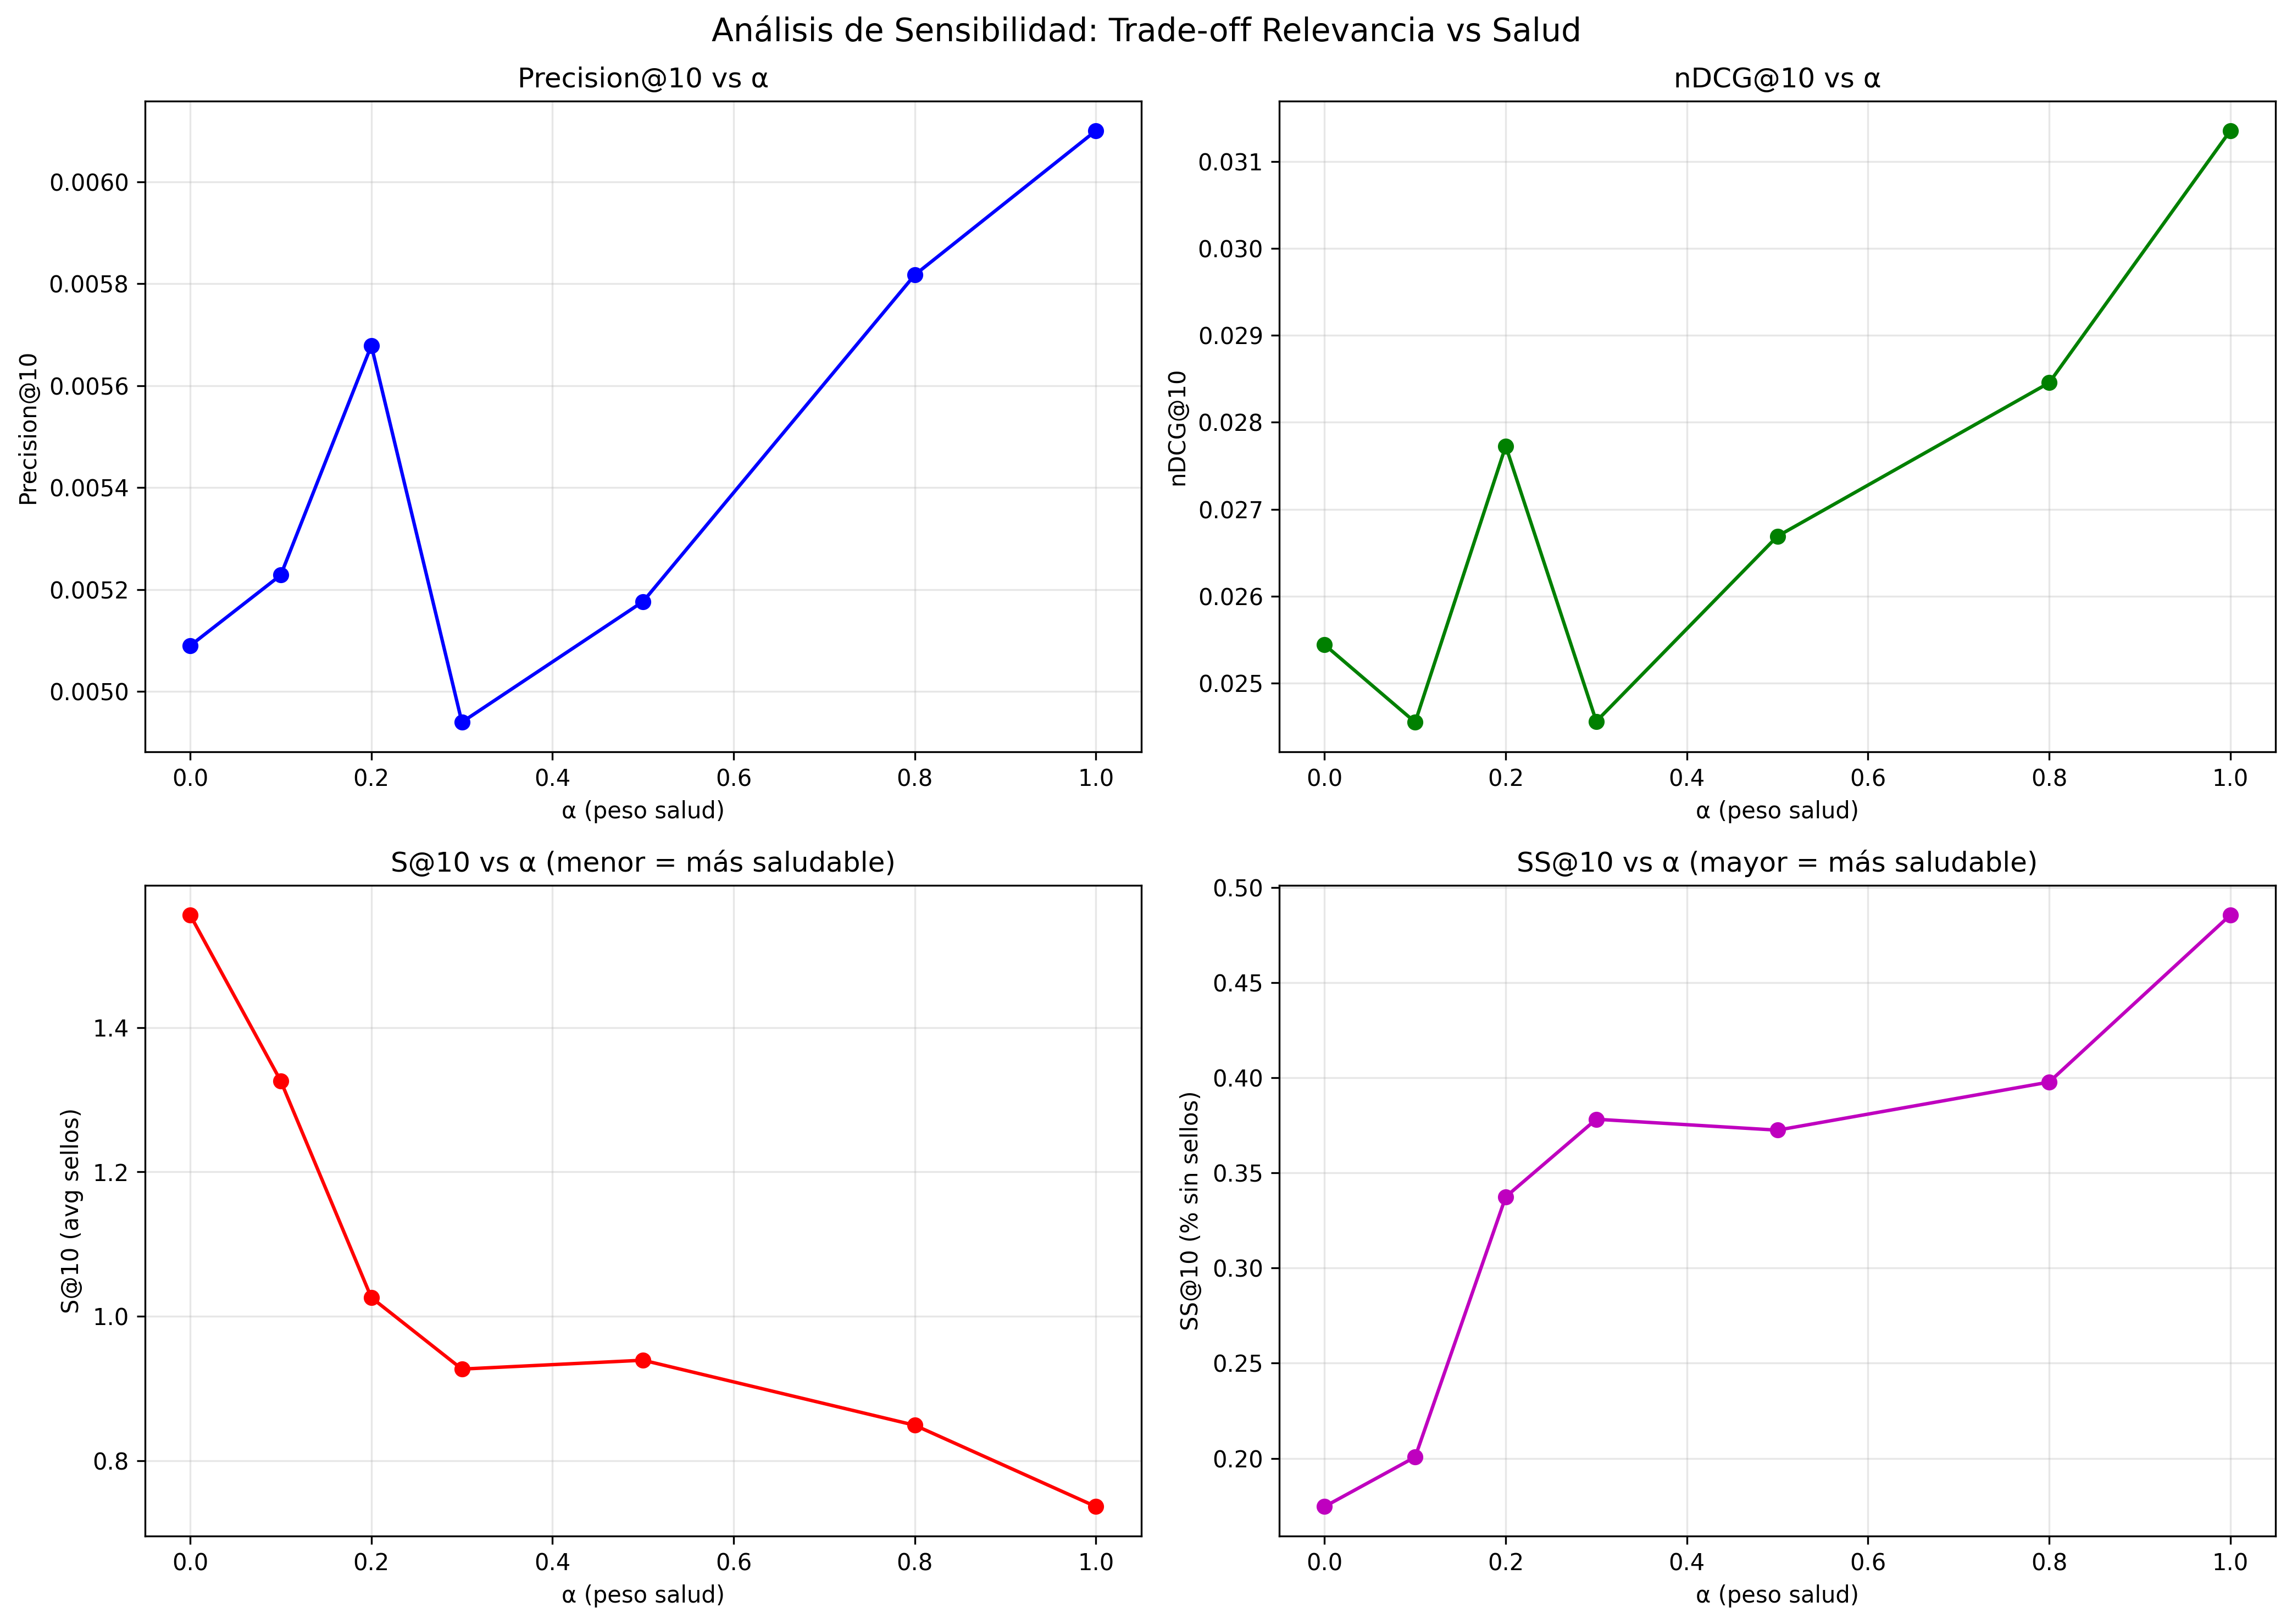

Source data for this figure (header and first rows):
alpha, precision, recall, ndcg, map, s_at_k, ss_at_k, diversidad, novedad
0.0, 0.00509, 0.0509, 0.02544, 0.01787, 1.556, 0.1747, 0.7449, 0.1569
0.1, 0.005229, 0.05229, 0.02455, 0.01634, 1.326, 0.2007, 0.7957, 0.1123
0.2, 0.005679, 0.05679, 0.02773, 0.01907, 1.026, 0.3374, 0.7421, 0.07112
0.3, 0.00494, 0.0494, 0.02456, 0.01706, 0.9267, 0.3782, 0.734, 0.06734
0.5, 0.005177, 0.05177, 0.02669, 0.01921, 0.939, 0.3725, 0.6801, 0.1005
0.8, 0.005817, 0.05817, 0.02845, 0.0196, 0.8489, 0.3977, 0.6842, 0.08906
1.0, 0.0061, 0.061, 0.03135, 0.02243, 0.7361, 0.4855, 0.6548, 0.06829
